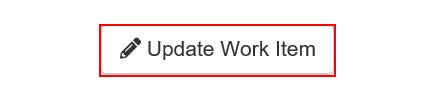
Task: Robotic Enterprise Framework
Workflow: System1_UpdateWorkDetail

Step 1: click on the button 'Update Work Item' in window 'ACME System 1 - Work Items'

Step 2: type [ConfimationID] into the text box in window 'ACME System 1' (no picture)

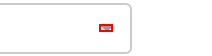
Step 3: click on the element in window 'ACME System 1'

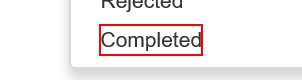
Step 4: click on the element 'Completed' in window 'ACME System 1'

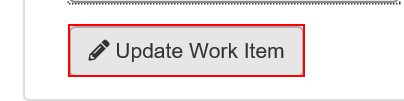
Step 5: click on the button in window 'ACME System 1'

Step 6: click on the push button 'Close' in window 'Message from webpage' (iexplore.exe) (no picture)

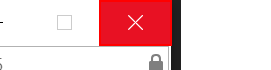
Step 7: click on the push button 'Close' in window 'ACME System 1 - Internet Explorer' (iexplore.exe)
